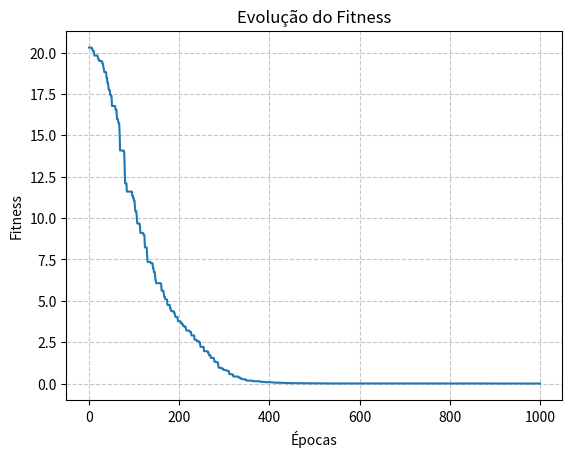

Python code for this plot:
import numpy as np
import matplotlib.pyplot as plt
from tqdm import tqdm

DIMENSAO = 30
N_INDIVIDUOS = 50
EPOCAS = 1000
TAXA_CRUZAMENTO = 0.4 #Chance de selecionar o gene mutado
F = 0.5

def func(individuo: np.ndarray) -> float:
    n = len(individuo)
    sum_sq = np.sum(individuo ** 2)
    sum_cos = np.sum(np.cos(2 * np.pi * individuo))
    return -20 * np.exp(-0.2 * np.sqrt(sum_sq / n)) - np.exp(sum_cos / n) + 20 + np.e

def mutacao(populacao: np.ndarray):
    new_pop = np.zeros(shape=(N_INDIVIDUOS, DIMENSAO))
    
    for i in range(N_INDIVIDUOS):
        candidatos = [j for j in range(0,N_INDIVIDUOS) if j != i]
        idx_1, idx_2, idx_3 = np.random.choice(candidatos, size=3, replace=False)
        new_pop[i] = populacao[idx_1] + F*(populacao[idx_2] - populacao[idx_3])
        
    
    return np.clip(new_pop, -32, 32)

def crossover(populacao_normal, populacao_mutada):
    populacao_teste = np.copy(populacao_normal)
    probabilidades = np.random.rand(N_INDIVIDUOS, DIMENSAO)
    mascara = probabilidades <= TAXA_CRUZAMENTO
    
    # Um gene obrigatoriamente vai ser cruzado
    j_rand = np.random.randint(0, DIMENSAO)
    mascara[j_rand] = True
    
    populacao_teste[mascara] = populacao_mutada[mascara]
    
    return populacao_teste

def selecao(pop_normal, pop_teste):
    new_pop = np.empty_like(pop_normal)
    fitness_pop_normal = np.apply_along_axis(func, axis=1, arr=pop_normal)
    fitness_pop_teste = np.apply_along_axis(func, axis=1, arr=pop_teste)
    
    for i in range(N_INDIVIDUOS):        
        if (fitness_pop_normal[i] > fitness_pop_teste[i]):
            new_pop[i] = np.copy(pop_teste[i])
        else:
            new_pop[i] = np.copy(pop_normal[i])
    return new_pop
            

def differential_evolution():
    populacao = np.random.uniform(low=-32, high=32, size=(N_INDIVIDUOS, DIMENSAO))
    historico_fitness = []
    
    with tqdm(total=EPOCAS, desc="Otimizando") as pbar:
    
        for _ in range(EPOCAS):
            # MUTACAO
            pop_mutada = mutacao(populacao)
            
            # CROSSOVER
            pop_teste = crossover(populacao, pop_mutada)
            
            # SELEÇÃO
            populacao = selecao(populacao, pop_teste)
            
            resultados = np.apply_along_axis(func, 1, populacao)
            melhor_atual = np.min(resultados)
            historico_fitness.append(np.min(resultados))
            
            pbar.update(1)
            # Coloca ao lado da barra o melhor atual
            pbar.set_postfix({'Melhor Fitness': f'{melhor_atual:.5f}'})
    
    # resultados = [func(idx) for idx in populacao]
    melhor_idx = np.argmin(resultados)
    melhor_individuo = populacao[melhor_idx]
    
    return melhor_individuo, historico_fitness
        
        
        
if __name__ == "__main__":
    
    melhor, historico = differential_evolution()

    plt.plot(historico)
    plt.title("Evolução do Fitness")
    plt.xlabel("Épocas")
    plt.ylabel("Fitness")
    plt.grid(True, linestyle='--', alpha=0.7)
    plt.show()
    
    print(f"Indivíduo: {melhor}\n\n Resultado = {func(melhor):.6f}")
